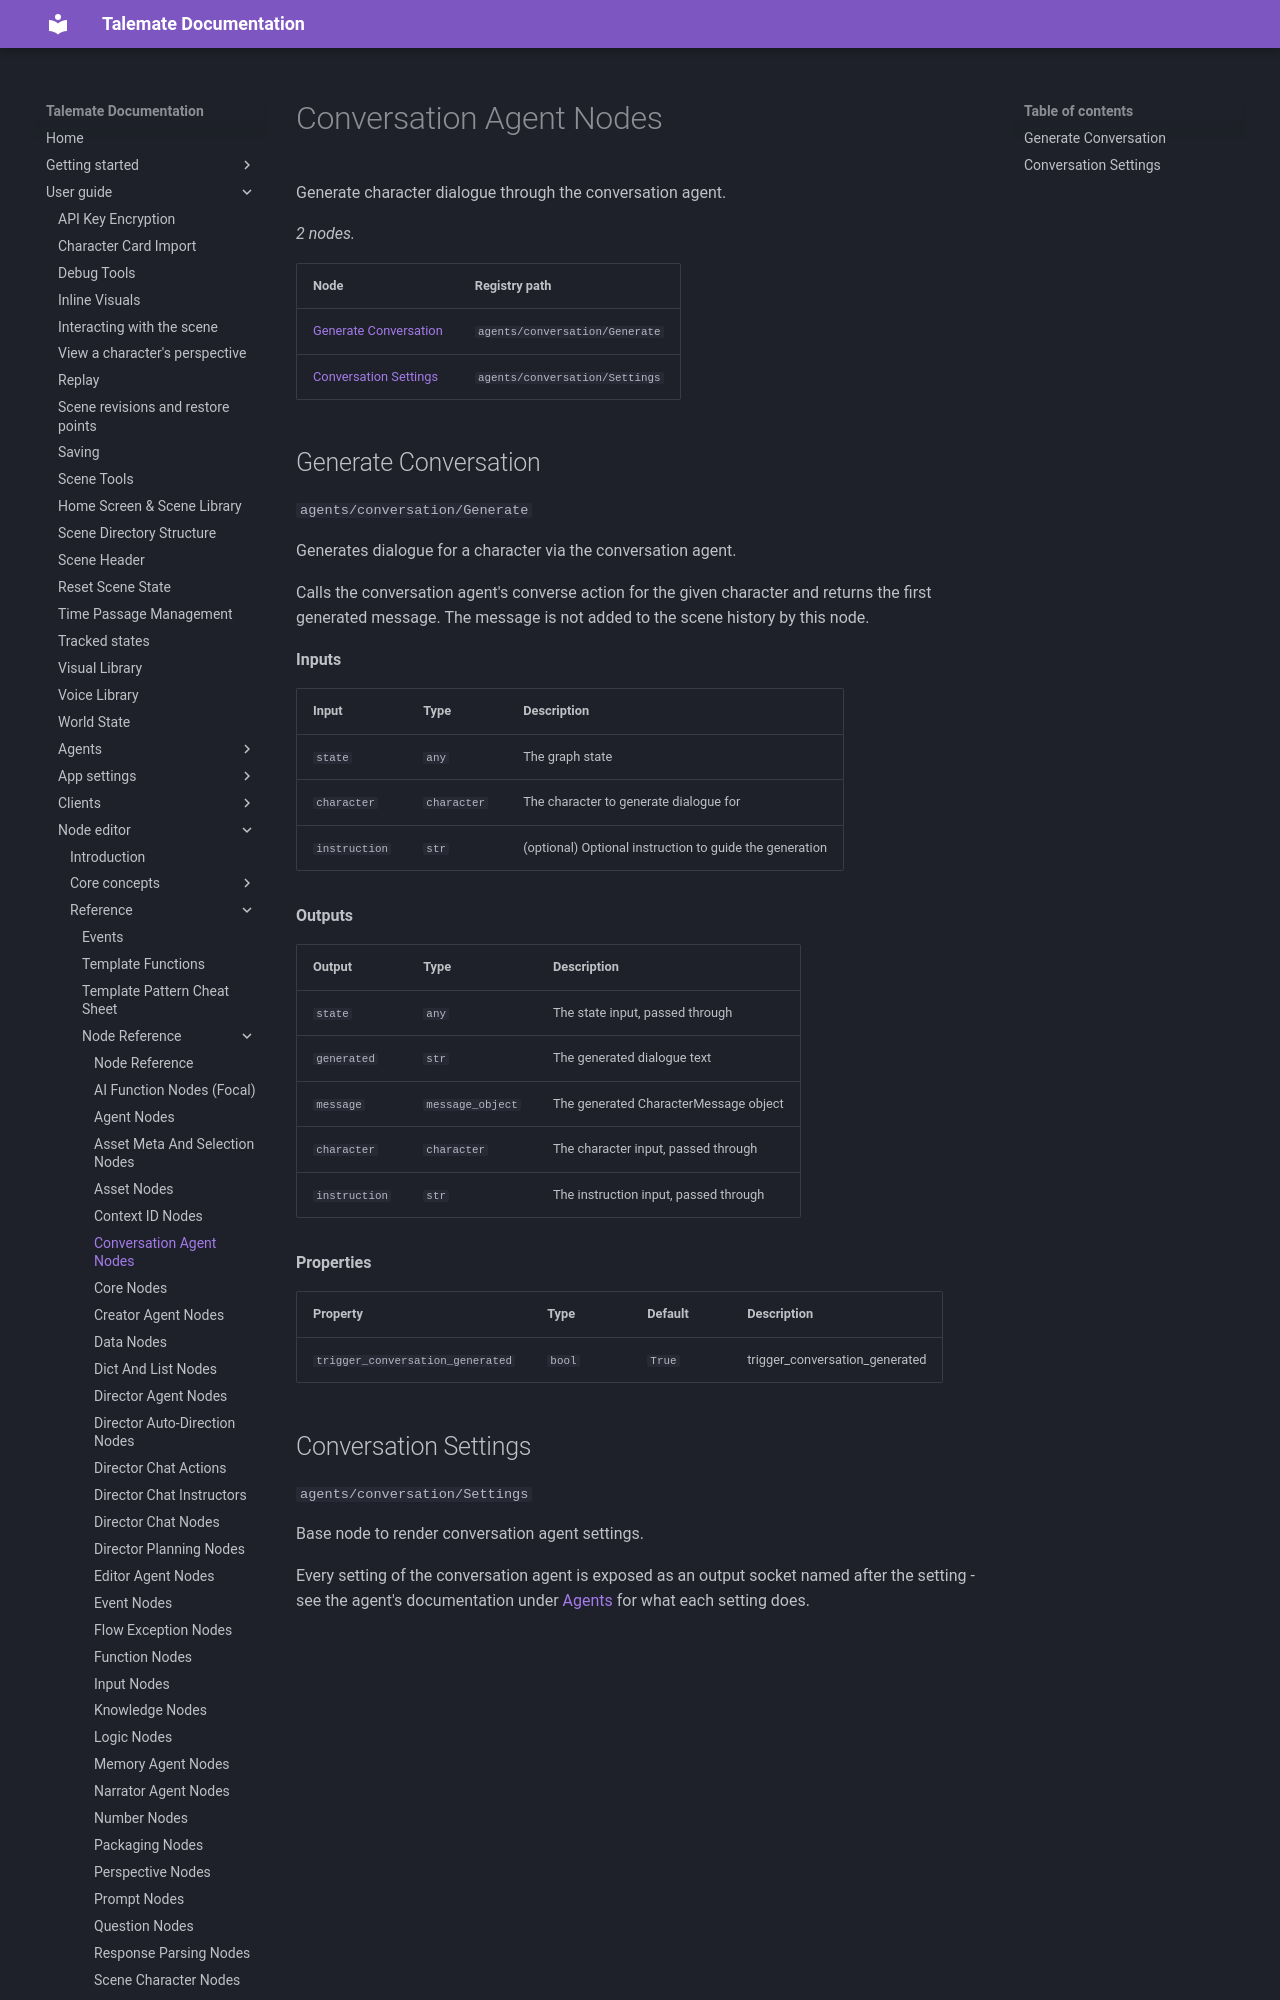

repository: vegu-ai/talemate · page: user-guide/node-editor/reference/nodes/agents-conversation/index.html · generator: mkdocs

# Conversation Agent Nodes

Generate character dialogue through the conversation agent.

<!-- glossary:generated - everything below this line is generated by `python -m talemate.game.engine.nodes.tools glossary --write` - do not edit -->


_2 nodes._

| Node | Registry path |
| --- | --- |
| [Generate Conversation](#generate-conversation) | `agents/conversation/Generate` |
| [Conversation Settings](#conversation-settings) | `agents/conversation/Settings` |
